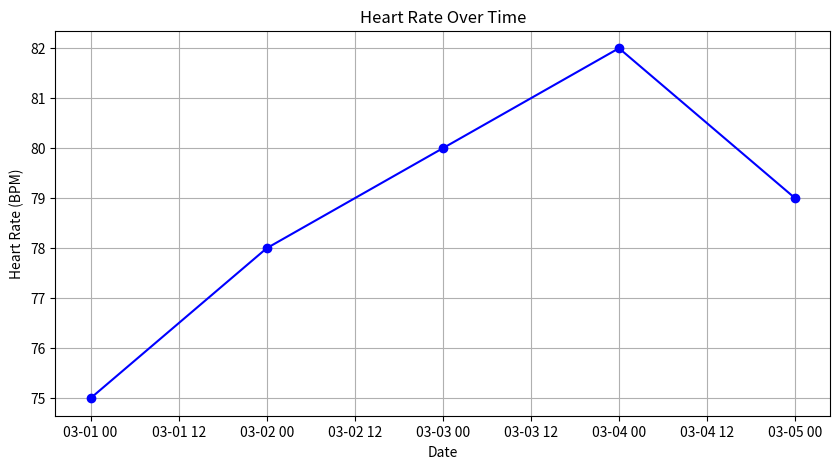
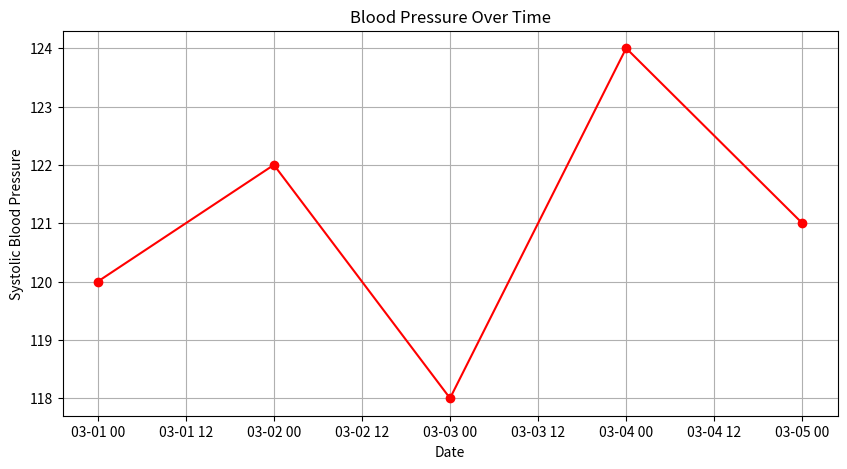
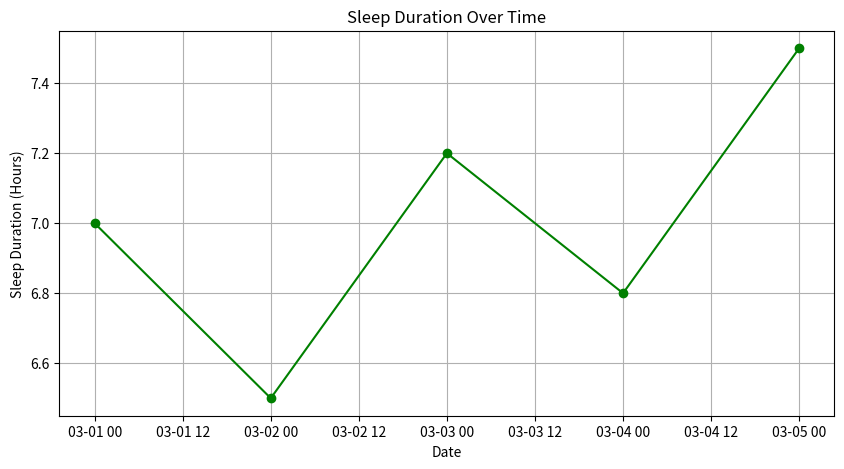
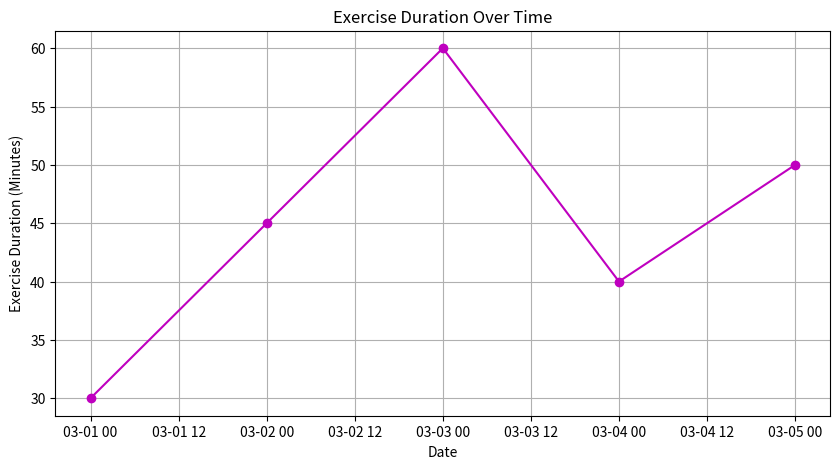
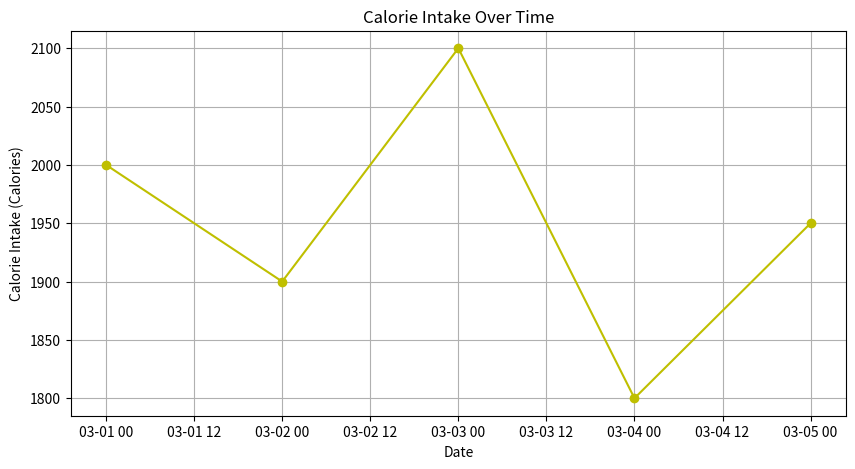

Here is the Python script that generated these plots, in order:
import pandas as pd
import matplotlib.pyplot as plt
from scipy.stats import zscore

# Sample health data (replace this with your actual data)
health_data = {
    'Date': ['2024-03-01', '2024-03-02', '2024-03-03', '2024-03-04', '2024-03-05'],
    'HeartRate': [75, 78, 80, 82, 79],  # BPM
    'BloodPressure': [120, 122, 118, 124, 121],  # Systolic BP
    'SleepDuration': [7, 6.5, 7.2, 6.8, 7.5],  # Hours
    'ExerciseDuration': [30, 45, 60, 40, 50],  # Minutes
    'CalorieIntake': [2000, 1900, 2100, 1800, 1950]  # Calories
}


# You Can also Ask Value's From user by Using Below Code but then you need above code comment either below code comment

# def get_health_data():
#     date = input("Enter the date (YYYY-MM-DD): ")
#     heart_rate = float(input("Enter the heart rate (BPM): "))
#     blood_pressure = float(input("Enter the systolic blood pressure: "))
#     sleep_duration = float(input("Enter the sleep duration (Hours): "))
#     exercise_duration = float(input("Enter the exercise duration (Minutes): "))
#     calorie_intake = float(input("Enter the calorie intake (Calories): "))
    
#     return {'Date': date, 'HeartRate': heart_rate, 'BloodPressure': blood_pressure,
#             'SleepDuration': sleep_duration, 'ExerciseDuration': exercise_duration,
#             'CalorieIntake': calorie_intake}

# # Sample health data (replace this with your actual data)
# health_data = []



# Convert data to pandas DataFrame
df = pd.DataFrame(health_data)
df['Date'] = pd.to_datetime(df['Date'])  # Convert 'Date' column to datetime

# Plot heart rate over time
plt.figure(figsize=(10, 5))
plt.plot(df['Date'], df['HeartRate'], marker='o', color='b')
plt.title('Heart Rate Over Time')
plt.xlabel('Date')
plt.ylabel('Heart Rate (BPM)')
plt.grid(True)
plt.show()

# Plot blood pressure over time
plt.figure(figsize=(10, 5))
plt.plot(df['Date'], df['BloodPressure'], marker='o', color='r')
plt.title('Blood Pressure Over Time')
plt.xlabel('Date')
plt.ylabel('Systolic Blood Pressure')
plt.grid(True)
plt.show()

# Plot sleep duration over time
plt.figure(figsize=(10, 5))
plt.plot(df['Date'], df['SleepDuration'], marker='o', color='g')
plt.title('Sleep Duration Over Time')
plt.xlabel('Date')
plt.ylabel('Sleep Duration (Hours)')
plt.grid(True)
plt.show()

# Plot exercise duration over time
plt.figure(figsize=(10, 5))
plt.plot(df['Date'], df['ExerciseDuration'], marker='o', color='m')
plt.title('Exercise Duration Over Time')
plt.xlabel('Date')
plt.ylabel('Exercise Duration (Minutes)')
plt.grid(True)
plt.show()

# Plot calorie intake over time
plt.figure(figsize=(10, 5))
plt.plot(df['Date'], df['CalorieIntake'], marker='o', color='y')
plt.title('Calorie Intake Over Time')
plt.xlabel('Date')
plt.ylabel('Calorie Intake (Calories)')
plt.grid(True)
plt.show()

# Basic statistics
print("Basic Statistics:")
print(df.describe())

# Anomaly detection using Z-score
df['HeartRate_Zscore'] = zscore(df['HeartRate'])
df['BloodPressure_Zscore'] = zscore(df['BloodPressure'])
df['SleepDuration_Zscore'] = zscore(df['SleepDuration'])
df['ExerciseDuration_Zscore'] = zscore(df['ExerciseDuration'])
df['CalorieIntake_Zscore'] = zscore(df['CalorieIntake'])

# Threshold for anomaly detection
threshold = 3

# Detecting anomalies
anomalies_heart_rate = df[df['HeartRate_Zscore'].abs() > threshold]
anomalies_blood_pressure = df[df['BloodPressure_Zscore'].abs() > threshold]
anomalies_sleep_duration = df[df['SleepDuration_Zscore'].abs() > threshold]
anomalies_exercise_duration = df[df['ExerciseDuration_Zscore'].abs() > threshold]
anomalies_calorie_intake = df[df['CalorieIntake_Zscore'].abs() > threshold]

print("\nAnomalies in Heart Rate:")
print(anomalies_heart_rate)

print("\nAnomalies in Blood Pressure:")
print(anomalies_blood_pressure)

print("\nAnomalies in Sleep Duration:")
print(anomalies_sleep_duration)

print("\nAnomalies in Exercise Duration:")
print(anomalies_exercise_duration)

print("\nAnomalies in Calorie Intake:")
print(anomalies_calorie_intake)
